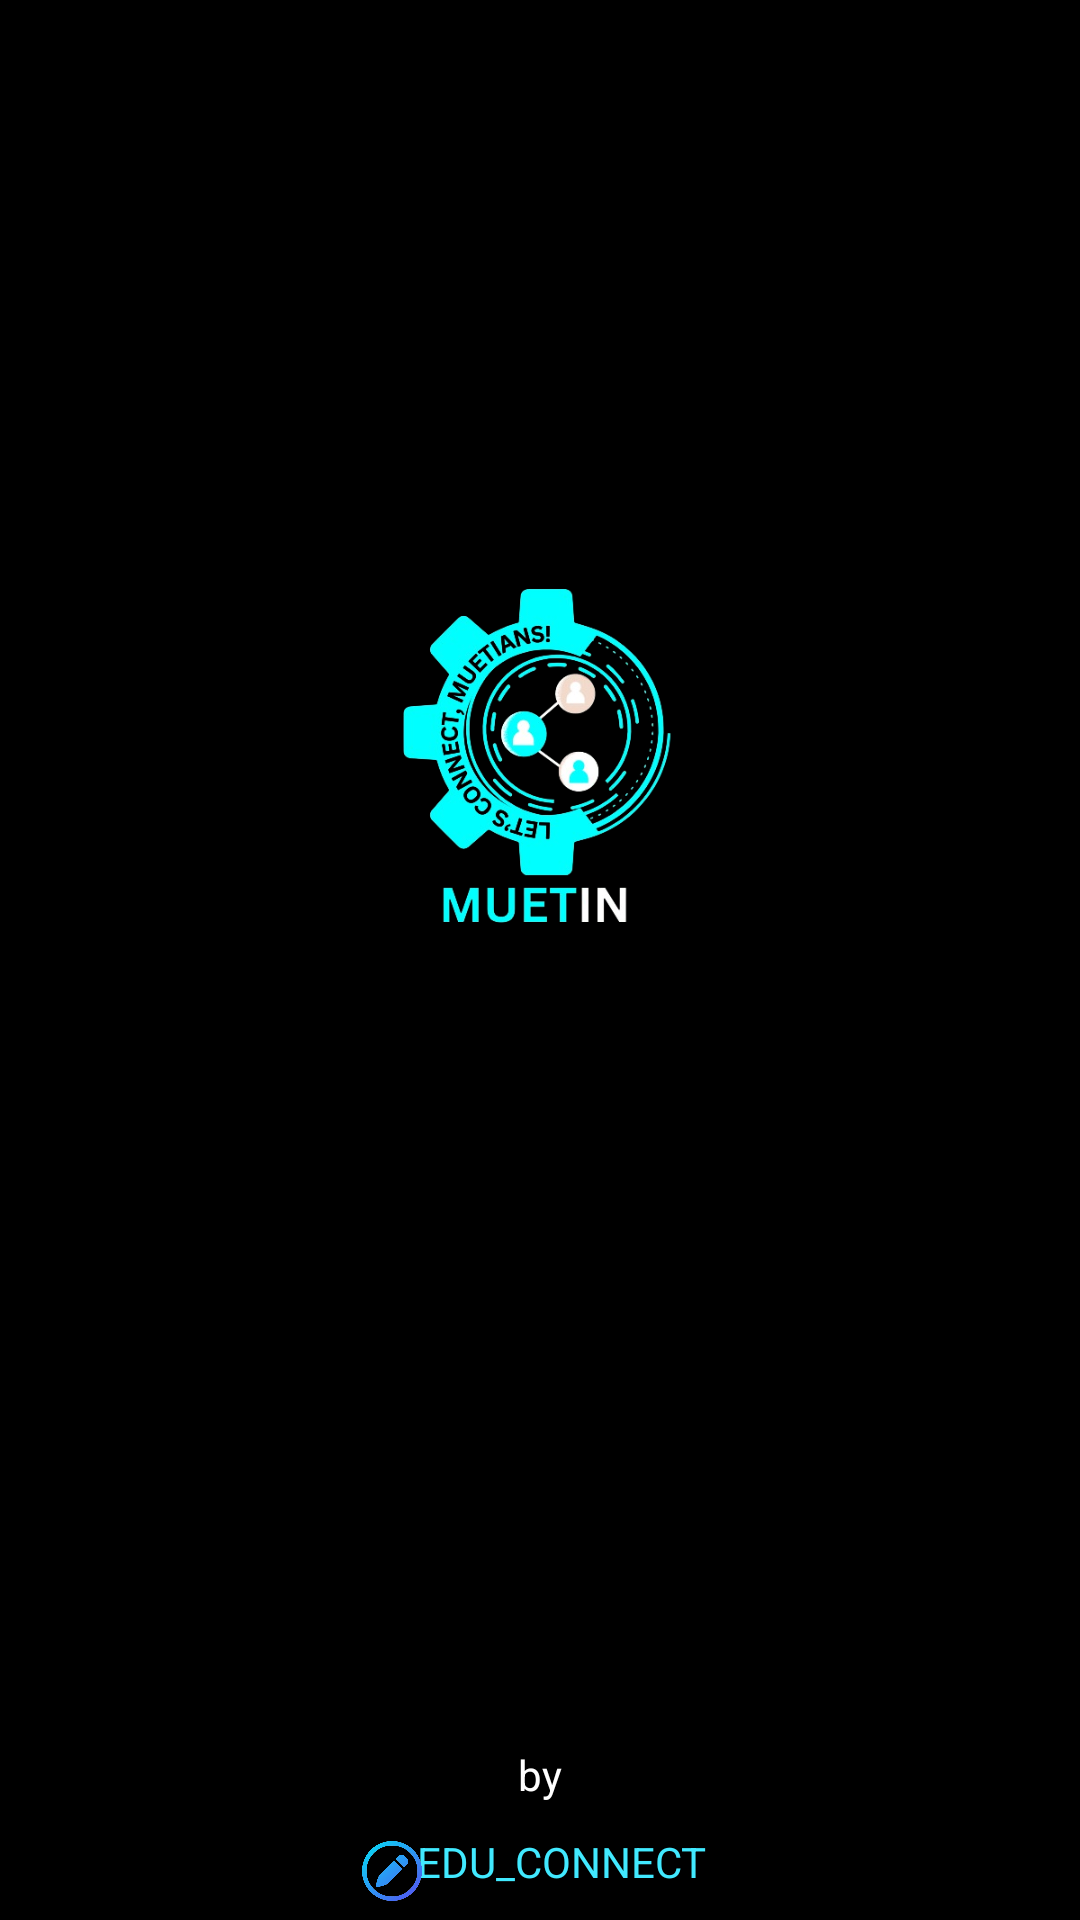

Layout XML and referenced resources for this Android screen:
<!-- AndroidManifest.xml: application theme Theme.MUETIN -->
<!-- res/layout/activity_main.xml -->
<?xml version="1.0" encoding="utf-8"?>
<androidx.constraintlayout.widget.ConstraintLayout
    xmlns:android="http://schemas.android.com/apk/res/android"
    xmlns:tools="http://schemas.android.com/tools"
    xmlns:app="http://schemas.android.com/apk/res-auto"
    android:layout_width="match_parent"
    android:background="@color/black"
    android:layout_height="match_parent"
    tools:context=".MainActivity">

    <TextView
        android:id="@+id/textView"
        android:layout_width="wrap_content"
        android:layout_height="wrap_content"
        android:paddingVertical="10sp"
        android:text="EDU_CONNECT"
        android:textColor="#41E9FF"
        app:layout_constraintBottom_toBottomOf="parent"
        app:layout_constraintEnd_toEndOf="parent"
        app:layout_constraintHorizontal_bias="0.528"
        app:layout_constraintStart_toStartOf="parent" />

    <ImageView
        android:id="@+id/imageView"
        android:layout_width="150dp"
        android:layout_height="150dp"
        app:layout_constraintBottom_toBottomOf="parent"
        app:layout_constraintEnd_toEndOf="parent"
        app:layout_constraintHorizontal_bias="0.498"
        app:layout_constraintStart_toStartOf="parent"
        app:layout_constraintTop_toTopOf="parent"
        app:layout_constraintVertical_bias="0.37"
        app:srcCompat="@drawable/splash_ic" />

    <ImageView
        android:id="@+id/imageView2"
        android:layout_width="20dp"
        android:layout_height="20dp"
        app:layout_constraintBottom_toBottomOf="parent"
        app:layout_constraintEnd_toEndOf="parent"
        app:layout_constraintHorizontal_bias="0.355"
        app:layout_constraintStart_toStartOf="parent"
        app:layout_constraintTop_toTopOf="parent"
        app:layout_constraintVertical_bias="0.99"
        app:srcCompat="@drawable/edu_connect_ic" />

    <TextView
        android:id="@+id/textView2"
        android:layout_width="wrap_content"
        android:layout_height="wrap_content"
        android:text="by"
        android:textColor="#FFFFFF"
        app:layout_constraintBottom_toTopOf="@+id/textView"
        app:layout_constraintEnd_toEndOf="parent"
        app:layout_constraintStart_toStartOf="parent" />

</androidx.constraintlayout.widget.ConstraintLayout>
<!-- resources referenced by this layout -->
<resources>
  <color name="black">#FF000000</color>
  <!-- drawable edu_connect_ic: png bitmap (drawable, 136783 bytes) -->
  <!-- drawable splash_ic: png bitmap (drawable, 127185 bytes) -->
  <style name="Theme.MUETIN" parent="Base.Theme.MUETIN" />
  <style name="Base.Theme.MUETIN" parent="Theme.Material3.DayNight.NoActionBar">
          
          
          <item name="android:statusBarColor">@android:color/transparent</item>
      </style>
</resources>
